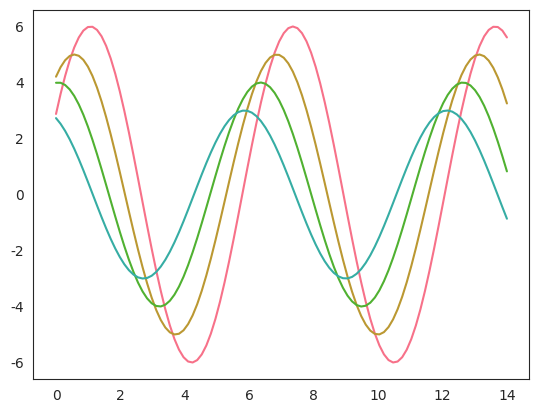

The script that saved this image:
import numpy as np
from matplotlib import pyplot as plt
def sinplot(flip = 1):
   x = np.linspace(0, 14, 100)
   for i in range(1, 5):
      plt.plot(x, np.sin(x + i * .5) * (7 - i) * flip)

import seaborn as sb
sb.set_style("white")
sb.set_palette("husl")
sinplot()
plt.show()
